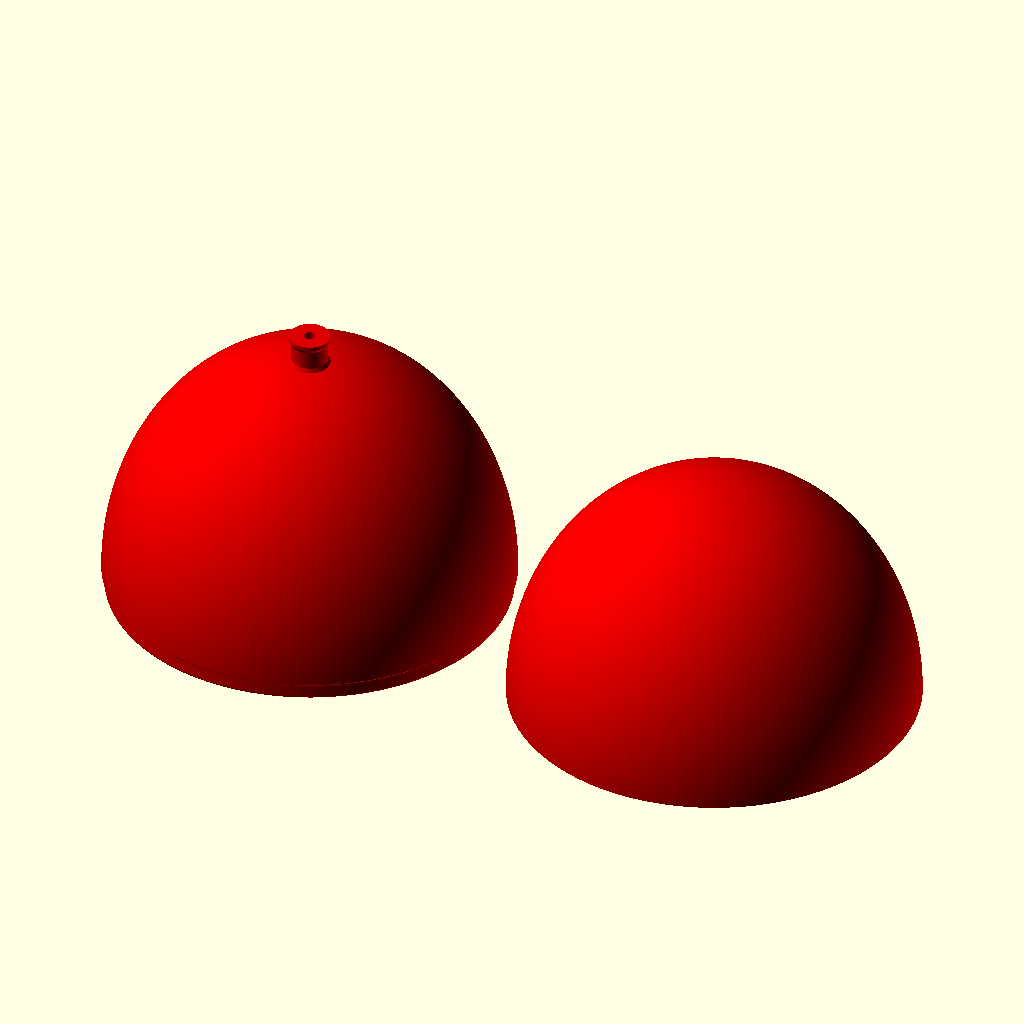
Cell 1 — every parameter at its default value.
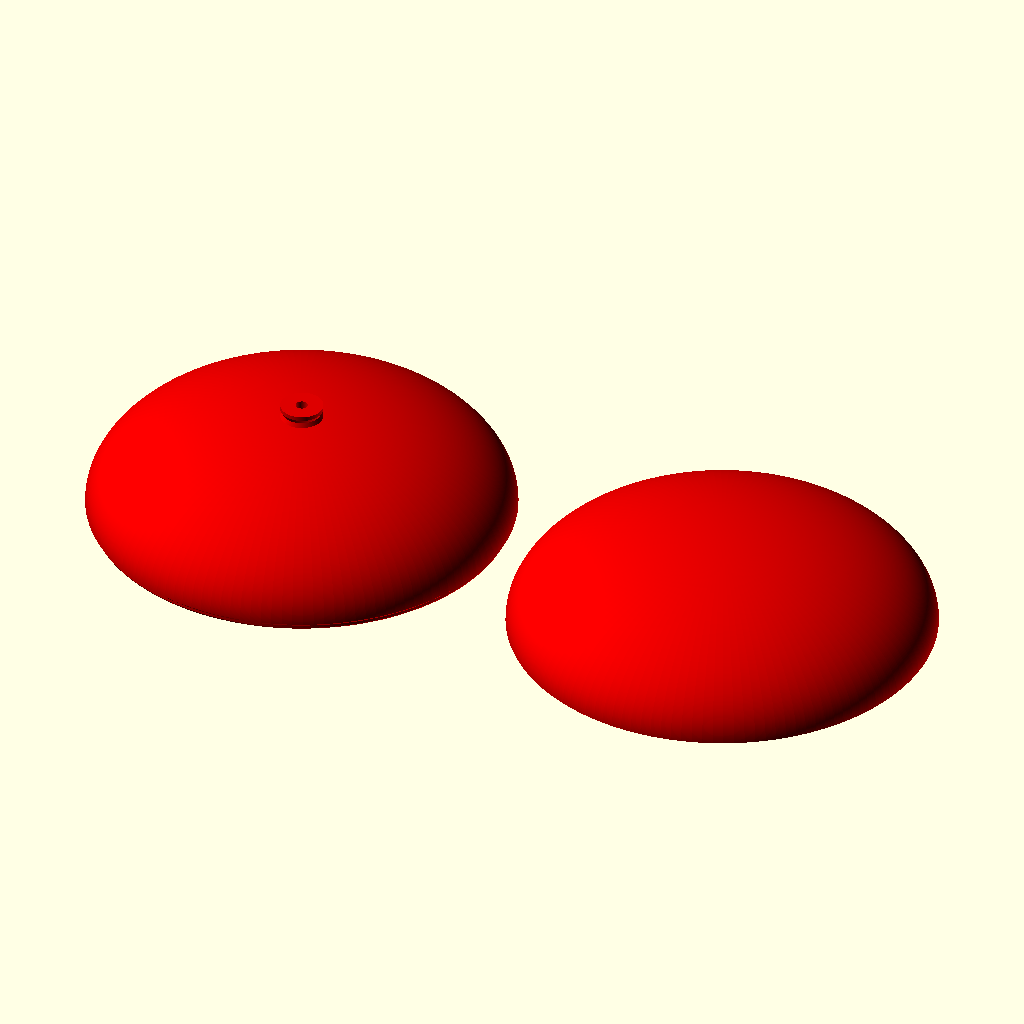
Cell 2 — total_height set to 100, the other parameters unchanged.
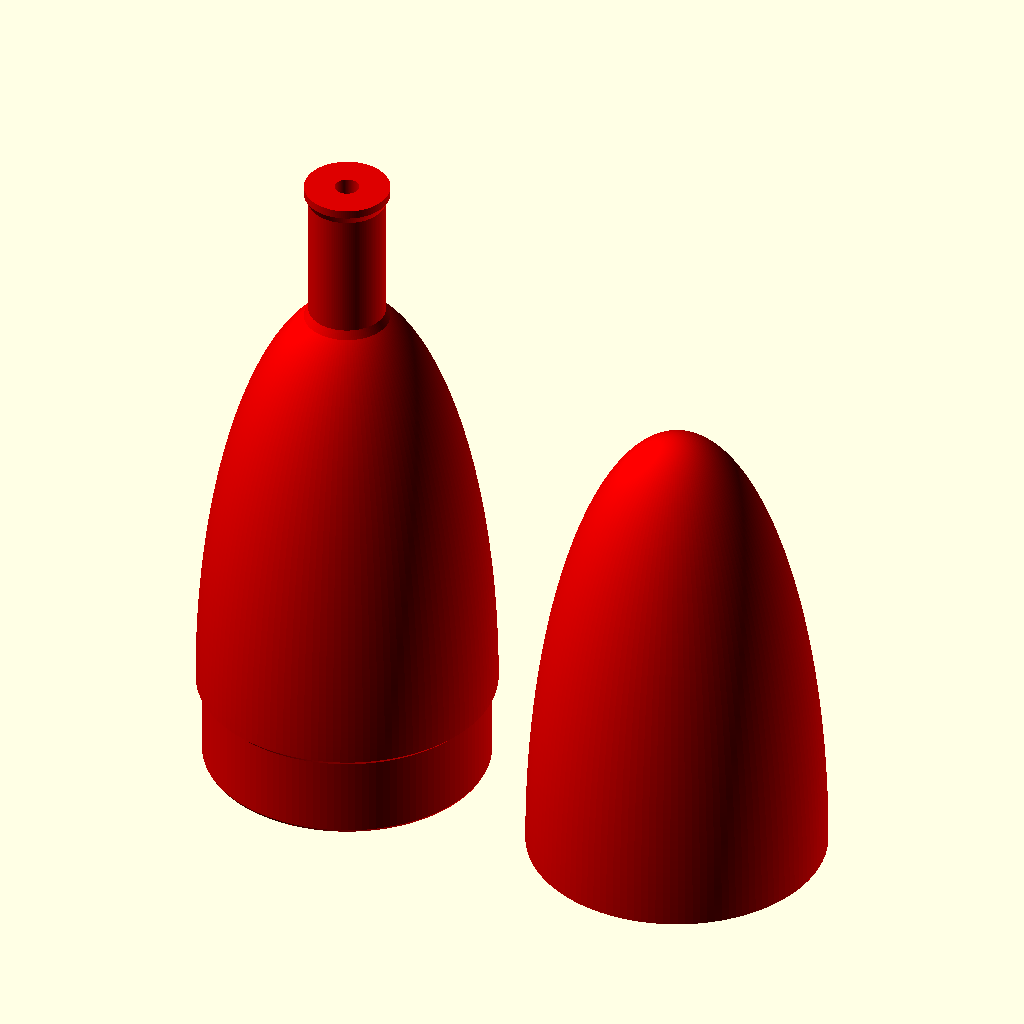
Cell 3: balloon_radius = 35 (everything else at default).
The same orthographic view direction (rotation 55°, 0°, 25°; colour scheme Cornfield) for every cell, with the view re-fitted per cell, so scale and position can differ between cells.
The OpenSCAD source (Baloon/baloon.scad):
include <BOSL2/std.scad>

/* [Balloon] */
total_height = 250; // [100:1:350]
balloon_radius = 100; // [35:1:140]
wall_thickness = 1.2; // [0.8:0.2:2.4]
fit_clearance = 0.3; // [0.1:0.05:0.6]
closure_length = 8; // [4:1:9]
upper_height_ratio = 1.05; // [1.05:0.01:1.4]
/* [Crown printing transition] */
// Maximum internal roof angle measured away from vertical.
// Lower values add more material but reduce unsupported layer offsets.
roof_overhang_angle = 49; // [45:1:65]
// Smoothly blend the thin curved shell into the reinforced crown.
transition_blend = 3; // [1:0.5:6]
crown_thickness = 1.6; // [1.2:0.2:3]
/* [Stick socket] */
stick_diameter = 5.5; // [3:0.5:12]
socket_clearance = 0.2; // [0:0.1:0.8]
neck_radius = 10; // [8:1:15]
neck_height = 14; // [10:1:24]
/* [Display] */
layout = "print"; // [print, assembled, exploded, section]
part_spacing = 14; // [5:1:35]
body_color = "#DD0000"; //
lid_color = "#DD0000"; //
curve_steps = 160; // [80:16:240]
$fn = 128;

reference_upper_height = max(upper_height_ratio*balloon_radius,closure_length+fit_clearance+balloon_radius);
reference_lower_height = neck_height+1.12*balloon_radius;
height_scale = total_height/(reference_lower_height+reference_upper_height);
upper_height = reference_upper_height*height_scale;
lower_height = reference_lower_height*height_scale;
actual_neck_height = neck_height*height_scale;
lower_body_height = lower_height-actual_neck_height;
neck_start_angle = asin(neck_radius/balloon_radius);
lower_ellipse_height = lower_body_height/cos(neck_start_angle);
socket_radius = (stick_diameter+socket_clearance)/2;
lip_outer_radius = balloon_radius-wall_thickness-fit_clearance;
lip_inner_radius = lip_outer_radius-wall_thickness;
actual_closure_length = closure_length*height_scale;
roof_slope = tan(roof_overhang_angle);
upper_roof_height = upper_height-max(wall_thickness,crown_thickness);
lower_roof_start = actual_neck_height-wall_thickness;

function unit_vector(vector) = vector/norm(vector);
function smooth_minimum(first,second,blend) = min(first,second)-pow(max(blend-abs(first-second),0),2)/(4*blend);
function upper_point(angle) = [balloon_radius*cos(angle),upper_height*sin(angle)];
function upper_normal(angle) = unit_vector([cos(angle)/balloon_radius,sin(angle)/upper_height]);
function lower_point(angle) = [balloon_radius*sin(angle),lower_height-lower_ellipse_height*cos(angle)];
function lower_normal(angle) = unit_vector([sin(angle)/balloon_radius,-cos(angle)/lower_ellipse_height]);
function upper_inner_point(angle) = let(
    parallel_point=upper_point(angle)-wall_thickness*upper_normal(angle),
    roof_radius=roof_slope*(upper_roof_height-parallel_point[1]))
    [max(0,smooth_minimum(parallel_point[0],roof_radius,transition_blend)),parallel_point[1]];
function lower_inner_point(angle) = let(
    parallel_point=lower_point(angle)-wall_thickness*lower_normal(angle),
    roof_radius=socket_radius+roof_slope*(parallel_point[1]-lower_roof_start))
    [max(socket_radius,smooth_minimum(parallel_point[0],roof_radius,transition_blend)),parallel_point[1]];

upper_outer_curve = [for(index=[0:curve_steps]) upper_point(90*index/curve_steps)];
// Sample only below the inner roof apex, then close on the axis.
upper_inner_curve = concat([for(index=[0:curve_steps]) let(inner_point=upper_inner_point(90*index/curve_steps)) if(inner_point[1]<upper_roof_height && inner_point[0]>0) inner_point],[[0,upper_roof_height]]);
lower_outer_curve = [for(index=[0:curve_steps]) lower_point(neck_start_angle+(90-neck_start_angle)*index/curve_steps)];
lower_inner_curve = [for(index=[0:curve_steps]) lower_inner_point(neck_start_angle+(90-neck_start_angle)*index/curve_steps)];

module lower_shell() {
    union() {
        rotate_extrude(convexity=10)
        polygon(concat(
            [[neck_radius,0],[neck_radius,2],[neck_radius-1,4],[neck_radius-1,actual_neck_height-2]],lower_outer_curve,
            [for(index=[len(lower_inner_curve)-1:-1:0]) lower_inner_curve[index]],
            [[socket_radius,lower_roof_start],[socket_radius,0]]));
        translate([0,0,lower_height]) rotate_extrude(convexity=10)
        polygon([
            [lip_inner_radius,-wall_thickness],
            [balloon_radius-0.2,-wall_thickness],
            [balloon_radius-0.2,-0.2],
            [lip_outer_radius,wall_thickness+fit_clearance],
            [lip_outer_radius,actual_closure_length-0.6],
            [lip_outer_radius-0.3,actual_closure_length],
            [lip_inner_radius,actual_closure_length]
        ]);
    }
}
module upper_shell() {
    rotate_extrude(convexity=10)
    polygon(concat(upper_outer_curve,[for(index=[len(upper_inner_curve)-1:-1:0]) upper_inner_curve[index]]));
}
module assembled_balloon() {
    color(body_color) lower_shell();
    translate([0,0,lower_height+(layout=="exploded" ? 24 : 0)]) color(lid_color) upper_shell();
}
if(layout=="print") {
    translate([-balloon_radius-part_spacing/2,0,lower_height+actual_closure_length])
    rotate([180,0,0]) color(body_color) lower_shell();
    translate([balloon_radius+part_spacing/2,0,0]) color(lid_color) upper_shell();
} else if(layout=="section") {
    difference() {
        assembled_balloon();
        translate([-balloon_radius-5,-balloon_radius-5,-1]) cube([2*balloon_radius+10,balloon_radius+5,total_height+30]);
    }
} else assembled_balloon();
Parameter table extracted from the source (name, type, default, range or options):
total_height: number, default 250, range 100 to 350, step 1
balloon_radius: number, default 100, range 35 to 140, step 1
wall_thickness: number, default 1.2, range 0.8 to 2.4, step 0.2
fit_clearance: number, default 0.3, range 0.1 to 0.6, step 0.05
closure_length: number, default 8, range 4 to 9, step 1
upper_height_ratio: number, default 1.05, range 1.05 to 1.4, step 0.01
roof_overhang_angle: number, default 49, range 45 to 65, step 1
transition_blend: number, default 3, range 1 to 6, step 0.5
crown_thickness: number, default 1.6, range 1.2 to 3, step 0.2
stick_diameter: number, default 5.5, range 3 to 12, step 0.5
socket_clearance: number, default 0.2, range 0 to 0.8, step 0.1
neck_radius: number, default 10, range 8 to 15, step 1
neck_height: number, default 14, range 10 to 24, step 1
layout: string, default "print", options "print", "assembled", "exploded", "section"
part_spacing: number, default 14, range 5 to 35, step 1
body_color: string, default "#DD0000"
lid_color: string, default "#DD0000"
curve_steps: number, default 160, range 80 to 240, step 16
